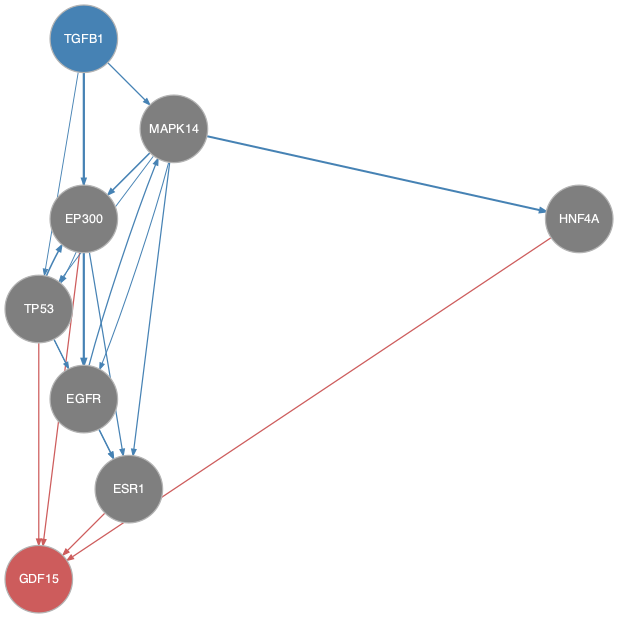

The file beside this chart, header and first rows:
from	to
EGFR	ESR1
EGFR	MAPK14
EP300	ESR1
EP300	TP53
MAPK14	EGFR
MAPK14	EP300
MAPK14	ESR1
MAPK14	HNF4A
MAPK14	TP53
TGFB1	EGFR
TGFB1	EP300
TGFB1	MAPK14
TGFB1	TP53
TP53	EGFR
TP53	EP300
TP53	ESR1
EP300	GDF15
ESR1	GDF15
HNF4A	GDF15
TP53	GDF15
